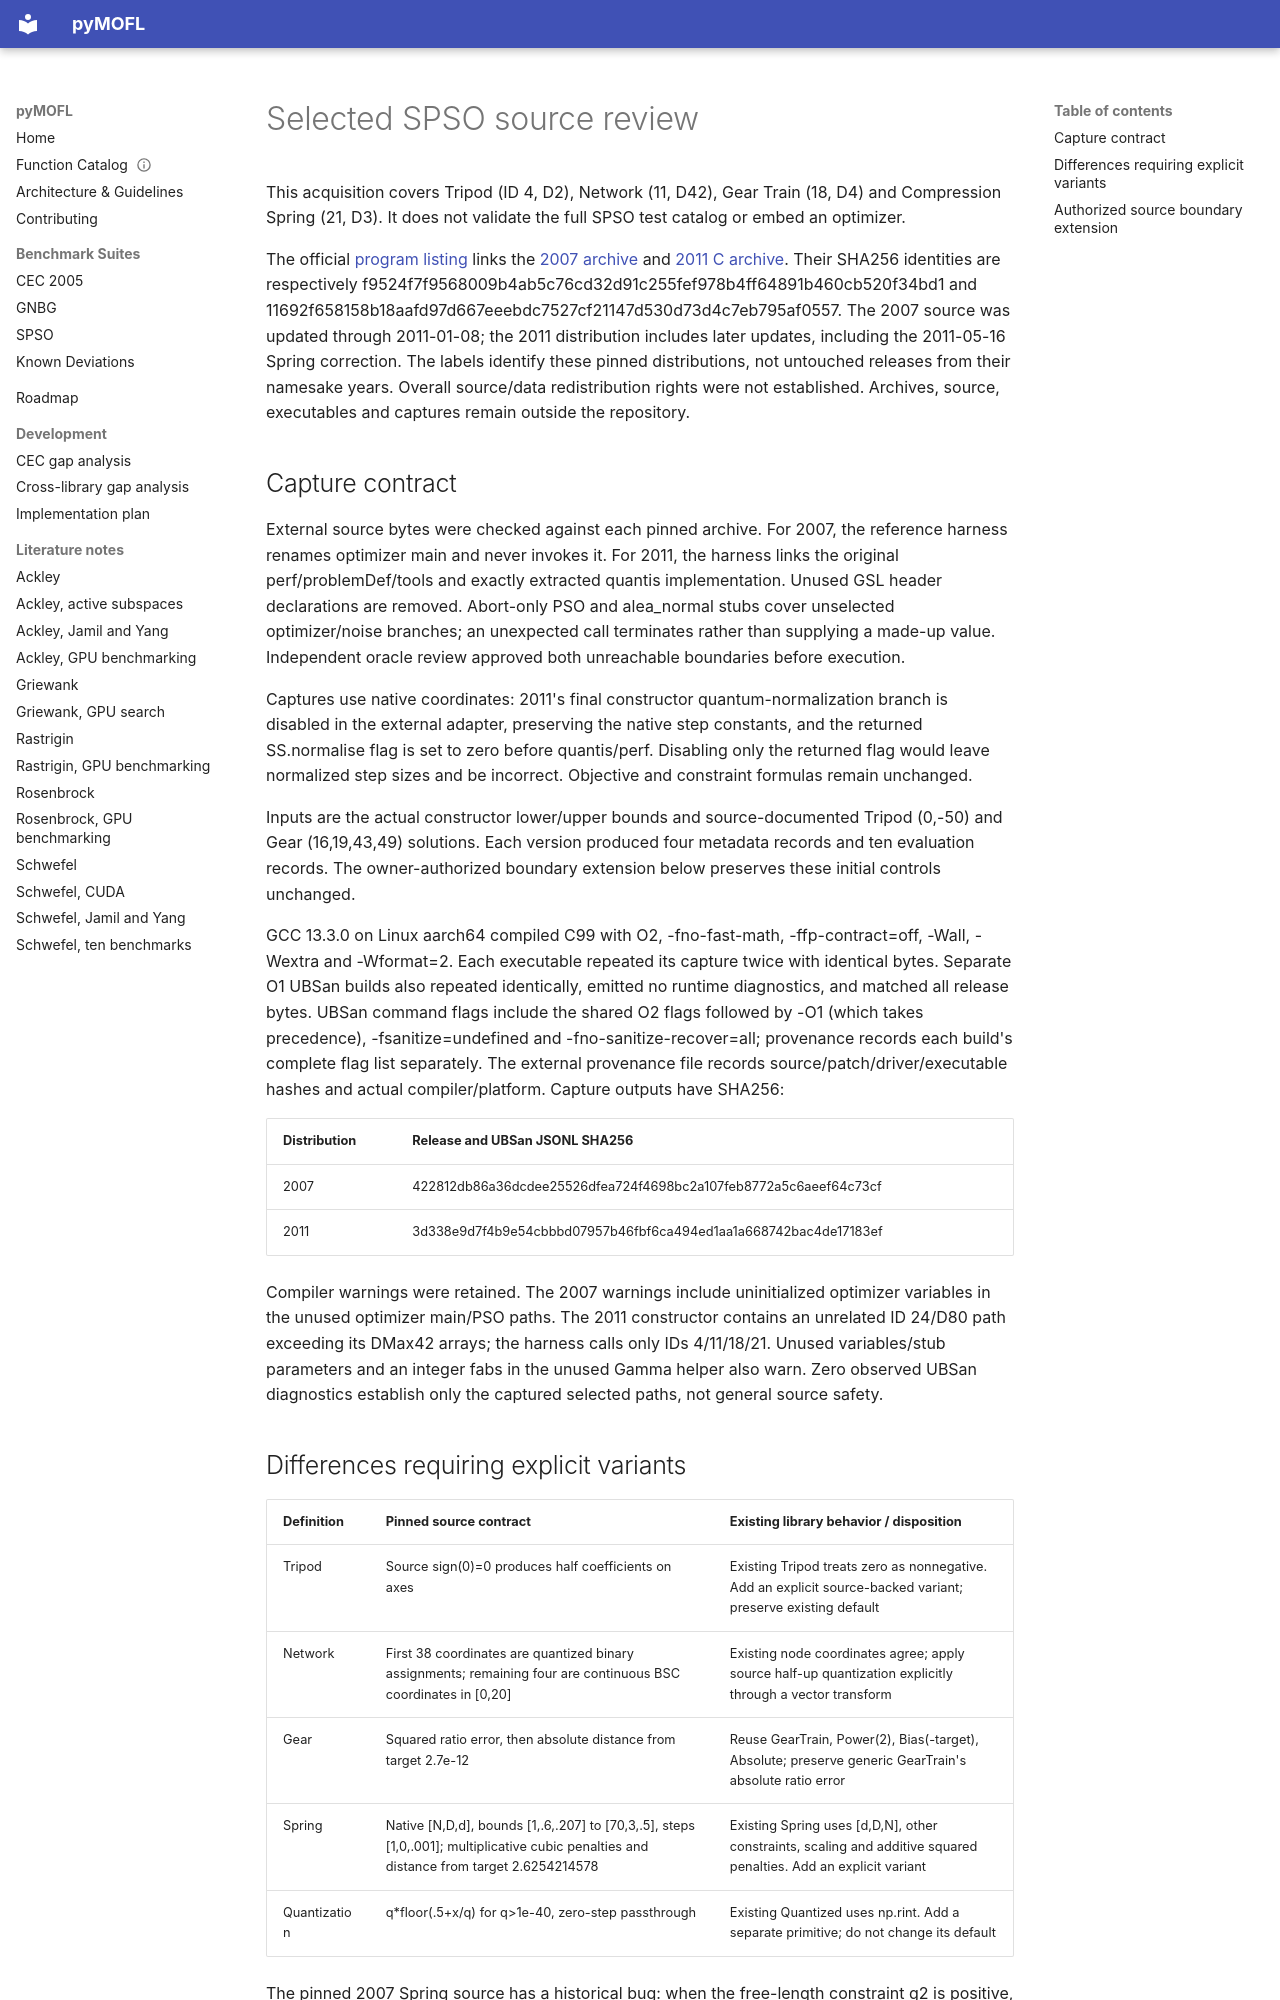

repository: firestrand/pyMOFL · page: spso-reference-review/index.html · generator: mkdocs

---
title: pyMOFL selected SPSO source review
version: 1.1.0
last_updated: 2026-10-04
status: supported-scope-reviewed
owner: product-owner
tags: [spso, reference-validation, provenance]
---

# Selected SPSO source review

This acquisition covers Tripod (ID 4, D2), Network (11, D42), Gear Train
(18, D4) and Compression Spring (21, D3). It does not validate the full SPSO
test catalog or embed an optimizer.

The official [program listing](https://www.particleswarm.info/Programs.html)
links the [2007 archive](https://www.particleswarm.info/standard_pso_2007.zip)
and [2011 C archive](https://www.particleswarm.info/standard_pso_2011_c.zip).
Their SHA256 identities are respectively
f9524f7f9568009b4ab5c76cd32d91c255fef978b4ff64891b460cb520f34bd1 and
11692f658158b18aafd97d667eeebdc7527cf21147d530d73d4c7eb795af0557.
The 2007 source was updated through 2011-01-08; the 2011 distribution includes
later updates, including the 2011-05-16 Spring correction. The labels identify
these pinned distributions, not untouched releases from their namesake years.
Overall source/data redistribution rights were not established. Archives,
source, executables and captures remain outside the repository.

## Capture contract

External source bytes were checked against each pinned archive. For 2007,
the reference harness renames optimizer main and never invokes it. For 2011,
the harness links the original perf/problemDef/tools and exactly extracted
quantis implementation. Unused GSL header declarations are removed. Abort-only
PSO and alea_normal stubs cover unselected optimizer/noise branches; an
unexpected call terminates rather than supplying a made-up value. Independent
oracle review approved both unreachable boundaries before execution.

Captures use native coordinates: 2011's final constructor quantum-normalization
branch is disabled in the external adapter, preserving the native step constants,
and the returned SS.normalise flag is set to zero before quantis/perf. Disabling
only the returned flag would leave normalized step sizes and be incorrect.
Objective and constraint formulas remain unchanged.

Inputs are the actual constructor lower/upper bounds and source-documented
Tripod (0,-50) and Gear (16,19,43,49) solutions. Each version produced four
metadata records and ten evaluation records. The owner-authorized boundary
extension below preserves these initial controls unchanged.

GCC 13.3.0 on Linux aarch64 compiled C99 with O2, -fno-fast-math,
-ffp-contract=off, -Wall, -Wextra and -Wformat=2. Each executable repeated its
capture twice with identical bytes. Separate O1 UBSan builds also repeated
identically, emitted no runtime diagnostics, and matched all release bytes.
UBSan command flags include the shared O2 flags followed by -O1 (which takes
precedence), -fsanitize=undefined and -fno-sanitize-recover=all; provenance
records each build's complete flag list separately.
The external provenance file records source/patch/driver/executable hashes and
actual compiler/platform. Capture outputs have SHA256:

| Distribution | Release and UBSan JSONL SHA256 |
| :--- | :--- |
| 2007 | 422812db86a36dcdee25526dfea724f4698bc2a107feb8772a5c6aeef64c73cf |
| 2011 | 3d338e9d7f4b9e54cbbbd07957b46fbf6ca494ed1aa1a668742bac4de17183ef |

Compiler warnings were retained. The 2007 warnings include uninitialized
optimizer variables in the unused optimizer main/PSO paths. The 2011 constructor
contains an unrelated ID 24/D80 path exceeding its DMax42 arrays; the harness
calls only IDs 4/11/18/21. Unused variables/stub parameters and an integer fabs
in the unused Gamma helper also warn. Zero observed UBSan diagnostics establish
only the captured selected paths, not general source safety.
